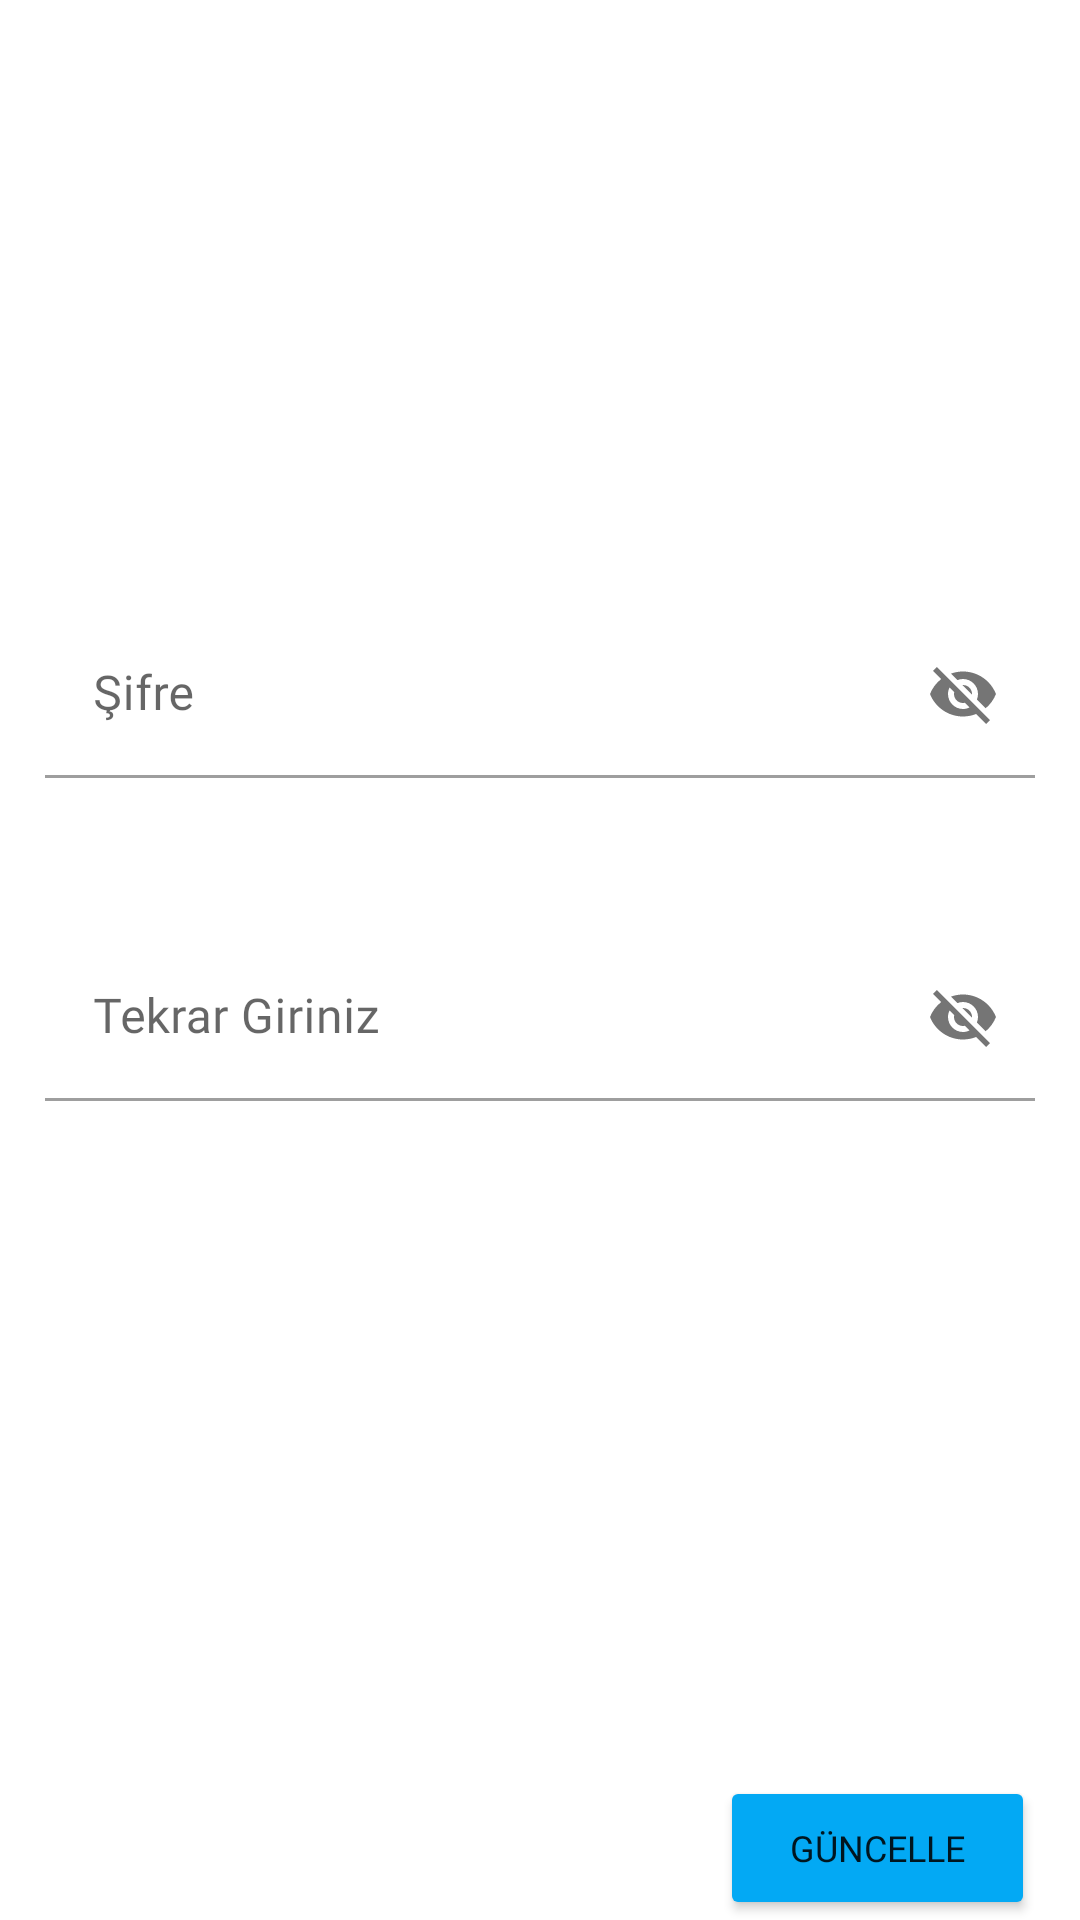

This screen was rendered from an Android layout file. Write that file and the resources it references.
<!-- AndroidManifest.xml: application theme Theme.TwitterClone -->
<!-- res/layout/fragment_sign_in_forget_password_second.xml -->
<?xml version="1.0" encoding="utf-8"?>
<androidx.constraintlayout.widget.ConstraintLayout xmlns:android="http://schemas.android.com/apk/res/android"
    xmlns:app="http://schemas.android.com/apk/res-auto"
    xmlns:tools="http://schemas.android.com/tools"
    android:layout_width="match_parent"
    android:layout_height="match_parent"
    android:paddingStart="15dp"
    android:paddingEnd="15dp"
    tools:context=".ui.forgetsecondpassword.SignInForgetPasswordSecondFragment">

    <com.google.android.material.textfield.TextInputLayout
        android:id="@+id/InputLayout"
        style="@style/Widget.MaterialComponents.TextInputLayout.OutlinedBox"
        android:layout_width="match_parent"
        android:layout_height="wrap_content"
        android:layout_marginTop="16dp"
        app:boxBackgroundMode="filled"
        app:layout_constraintBottom_toBottomOf="parent"
        app:layout_constraintEnd_toEndOf="parent"
        app:layout_constraintStart_toStartOf="parent"
        app:layout_constraintTop_toTopOf="parent"
        app:layout_constraintVertical_bias="0.32999998"
        app:passwordToggleEnabled="true">

        <com.google.android.material.textfield.TextInputEditText
            android:id="@+id/passwordInput"
            android:layout_width="match_parent"
            android:layout_height="wrap_content"
            android:fontFamily="@font/roboto"
            android:maxLength="15"
            android:hint="Şifre" />
    </com.google.android.material.textfield.TextInputLayout>
    <com.airbnb.lottie.LottieAnimationView
        android:id="@+id/lottiAnim"
        android:layout_width="250dp"
        android:layout_height="250dp"
        android:backgroundTint="@color/white"
        android:visibility="gone"
        app:layout_constraintBottom_toBottomOf="parent"
        app:layout_constraintEnd_toEndOf="parent"
        app:layout_constraintStart_toStartOf="parent"
        app:layout_constraintTop_toTopOf="parent"
        app:lottie_autoPlay="true"
        app:lottie_loop="true"
        app:lottie_rawRes="@raw/twitter_loading" />
    <com.google.android.material.textfield.TextInputLayout
        android:id="@+id/InputLayout2"
        style="@style/Widget.MaterialComponents.TextInputLayout.OutlinedBox"
        android:layout_width="match_parent"
        android:layout_height="wrap_content"
        app:boxBackgroundMode="filled"
        app:layout_constraintBottom_toBottomOf="parent"
        app:layout_constraintEnd_toEndOf="parent"
        app:layout_constraintStart_toStartOf="parent"
        app:layout_constraintTop_toBottomOf="@id/InputLayout"
        app:layout_constraintVertical_bias="0.16000003"
        app:passwordToggleEnabled="true">

        <com.google.android.material.textfield.TextInputEditText
            android:id="@+id/passwordInput2"
            android:layout_width="match_parent"
            android:layout_height="wrap_content"
            android:fontFamily="@font/roboto"
            android:hint="Tekrar Giriniz" />
    </com.google.android.material.textfield.TextInputLayout>
    <Button
        android:id="@+id/passwordUpdateButton"
        android:layout_width="105dp"
        android:layout_height="48dp"
        android:backgroundTint="#03A9F4"
        android:fontFamily="@font/roboto"
        android:text="Güncelle"
        android:textSize="12sp"
        android:maxLength="15"
        app:cornerRadius="100dp"
        app:layout_constraintBottom_toBottomOf="parent"
        app:layout_constraintEnd_toEndOf="parent" />
</androidx.constraintlayout.widget.ConstraintLayout>
<!-- resources referenced by this layout -->
<resources>
  <color name="white">#FFFFFFFF</color>
  <style name="Theme.TwitterClone" parent="Theme.MaterialComponents.DayNight.DarkActionBar">
         //  Primary brand color.
  
  
  
  
  
  
  
  
  
          
          <item name="android:colorBackgroundFloating" tools:ignore="NewApi">@color/white</item>
          <item name="windowActionBar">false</item>
          <item name="windowNoTitle">true</item>
          <item name="android:windowFullscreen">true</item>
  
      </style>
</resources>
